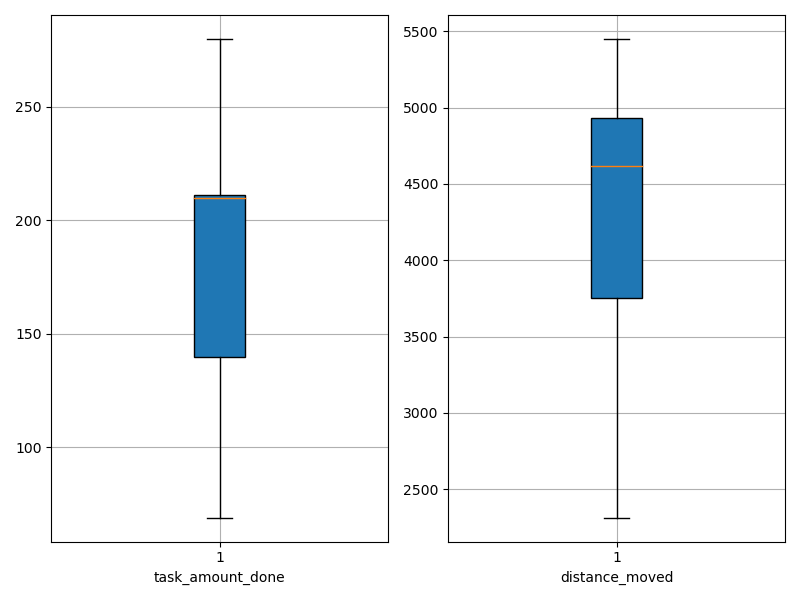

Values plotted in this chart, from the file beside it:
agent_id, task_amount_done, distance_moved
0, 210.0, 4952
1, 69.0, 2313
2, 280.0, 4909
3, 211.0, 4523
4, 210.0, 5398
5, 212.0, 5446
6, 209.0, 4302
7, 212.0, 4928
8, 140.0, 3792
9, 70.0, 2432
10, 140.0, 3638
11, 140.0, 3417
12, 279.0, 4891
13, 280.0, 4794
14, 210.0, 4631
15, 71.0, 2397
16, 208.0, 3981
17, 210.0, 5450
18, 210.0, 4610
19, 209.0, 5314
